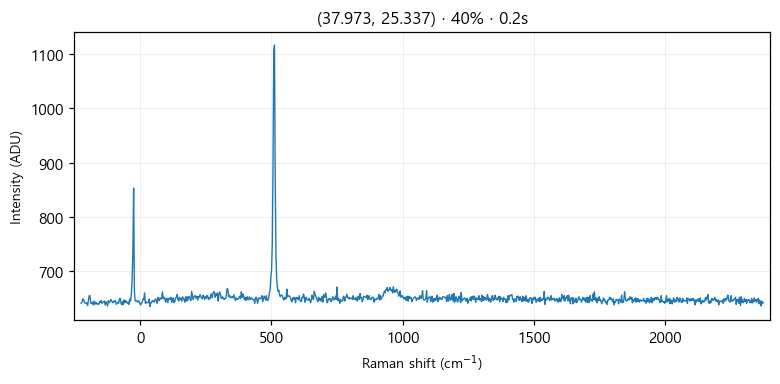

The table this chart was drawn from, first rows:
# laser_power_pct, 40
# exposure_time, 0.2
# laser_nm, 532
# mode, single
pixel, raman_shift_cm-1, wavelength_nm, intensity
0, -225, 525.7, 641
1, -221.9, 525.8, 643
2, -218.9, 525.9, 649
3, -215.8, 526, 648
4, -212.7, 526.1, 643
5, -209.7, 526.2, 641
6, -206.6, 526.2, 641
7, -203.5, 526.3, 642
8, -200.5, 526.4, 637
9, -197.4, 526.5, 645
10, -194.4, 526.6, 655
11, -191.3, 526.7, 655
12, -188.3, 526.7, 641
13, -185.2, 526.8, 641
14, -182.1, 526.9, 643
15, -179.1, 527, 638
16, -176, 527.1, 645
17, -173, 527.2, 639
18, -169.9, 527.3, 643
19, -166.9, 527.3, 642
20, -163.9, 527.4, 639
21, -160.8, 527.5, 640
22, -157.8, 527.6, 639
23, -154.7, 527.7, 644
24, -151.7, 527.8, 643
25, -148.6, 527.8, 646
26, -145.6, 527.9, 641
27, -142.6, 528, 642
28, -139.5, 528.1, 644
29, -136.5, 528.2, 645
30, -133.5, 528.3, 638
31, -130.4, 528.4, 644
32, -127.4, 528.4, 640
33, -124.4, 528.5, 636
34, -121.3, 528.6, 646
35, -118.3, 528.7, 642
36, -115.3, 528.8, 644
37, -112.3, 528.9, 648
38, -109.2, 528.9, 646
39, -106.2, 529, 643
40, -103.2, 529.1, 642
41, -100.2, 529.2, 645
42, -97.17, 529.3, 644
43, -94.15, 529.4, 646
44, -91.13, 529.5, 639
45, -88.12, 529.5, 641
46, -85.1, 529.6, 643
47, -82.09, 529.7, 641
48, -79.08, 529.8, 649
49, -76.07, 529.9, 650
50, -73.06, 530, 641
51, -70.05, 530, 638
52, -67.04, 530.1, 644
53, -64.03, 530.2, 639
54, -61.03, 530.3, 647
55, -58.03, 530.4, 642
... 968 more rows
